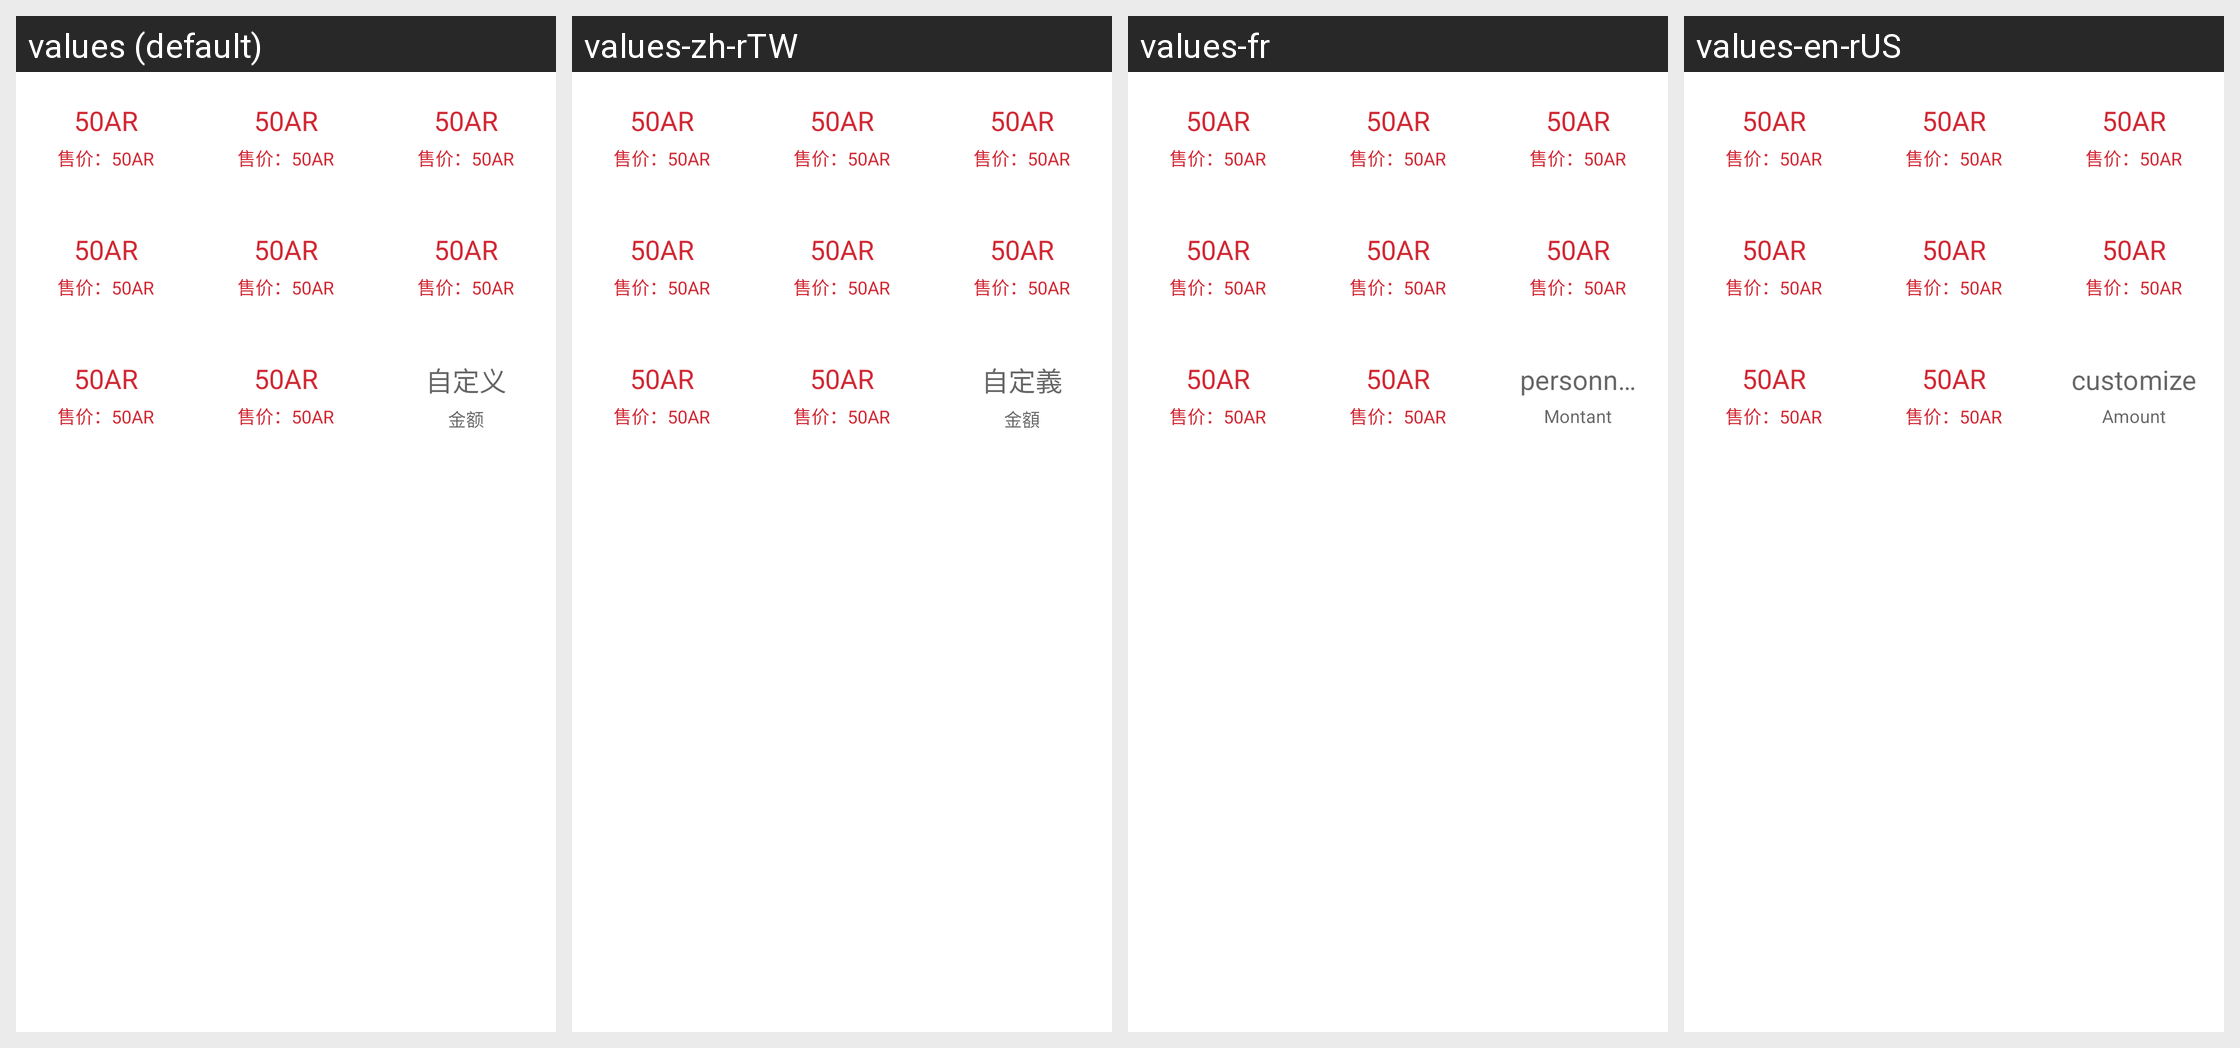

Here is an Android app screen in its default locale and in the app's own translations. Write out the translated-string differences for the strings that appear on this screen.
Android screen res/layout/nine_recharge.xml rendered under 4 locales, left to right: values (default), values-zh-rTW, values-fr, values-en-rUS. Device: Nexus 5 (rendered at 1080×1920; each locale shown at half size, 540×960, under a caption strip naming it); theme AppTheme.
Strings drawn on this screen, with the default value and each locale's value (text and hints the layout hard-codes, and strings that could not be matched under every locale, appear in the picture but are not listed):

edit_myself
  values: 自定义
  values-zh-rTW: 自定義
  values-fr: personnalise
  values-en-rUS: customize

amountofmoney
  values: 金额
  values-zh-rTW: 金額
  values-fr: Montant
  values-en-rUS: Amount
